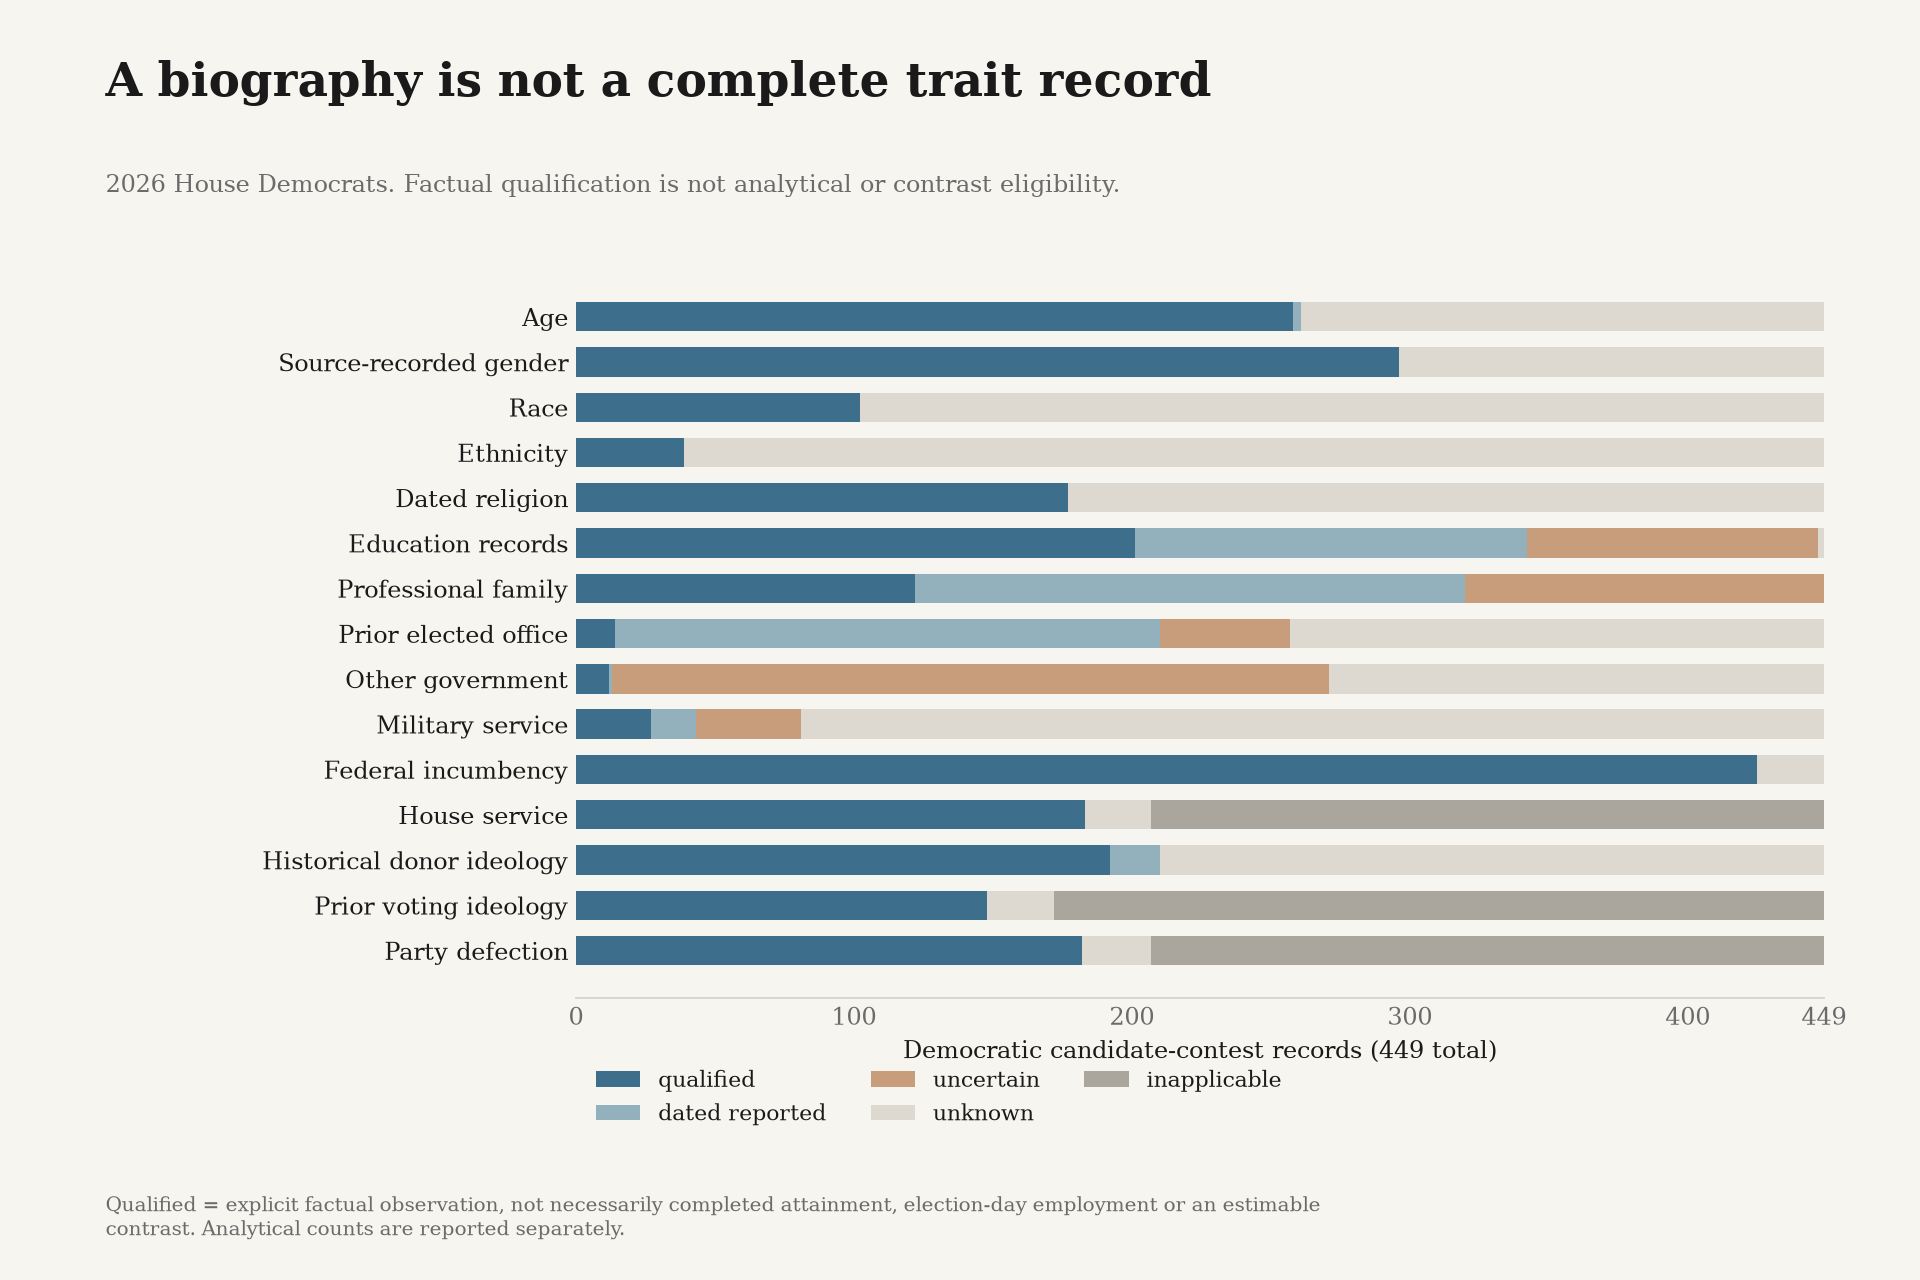

Source data for this figure (header and first rows):
analysis_eligible, candidates, cohort, dated_reported, factual_qualified, inapplicable, qualified, trait, uncertain, unknown
192, 449, democrats, 3, 258, 0, 258, age, 0, 188
296, 449, democrats, 0, 296, 0, 296, gender, 0, 153
54, 449, democrats, 0, 102, 0, 102, race, 0, 347
0, 449, democrats, 0, 39, 0, 39, ethnicity, 0, 410
163, 449, democrats, 0, 177, 0, 177, religion, 0, 272
183, 449, democrats, 141, 201, 0, 201, education, 105, 2
89, 449, democrats, 198, 122, 0, 122, profession, 129, 0
0, 449, democrats, 196, 14, 0, 14, prior_elected_office, 47, 192
0, 449, democrats, 1, 12, 0, 12, other_government, 258, 178
17, 449, democrats, 16, 27, 0, 27, military, 38, 368
425, 449, democrats, 0, 425, 0, 425, incumbency, 0, 24
183, 449, democrats, 0, 183, 242, 183, house_service, 0, 24
192, 449, democrats, 18, 192, 0, 192, donor_ideology, 0, 239
148, 449, democrats, 0, 148, 277, 148, voting_ideology, 0, 24
182, 449, democrats, 0, 182, 242, 182, party_unity, 0, 25
